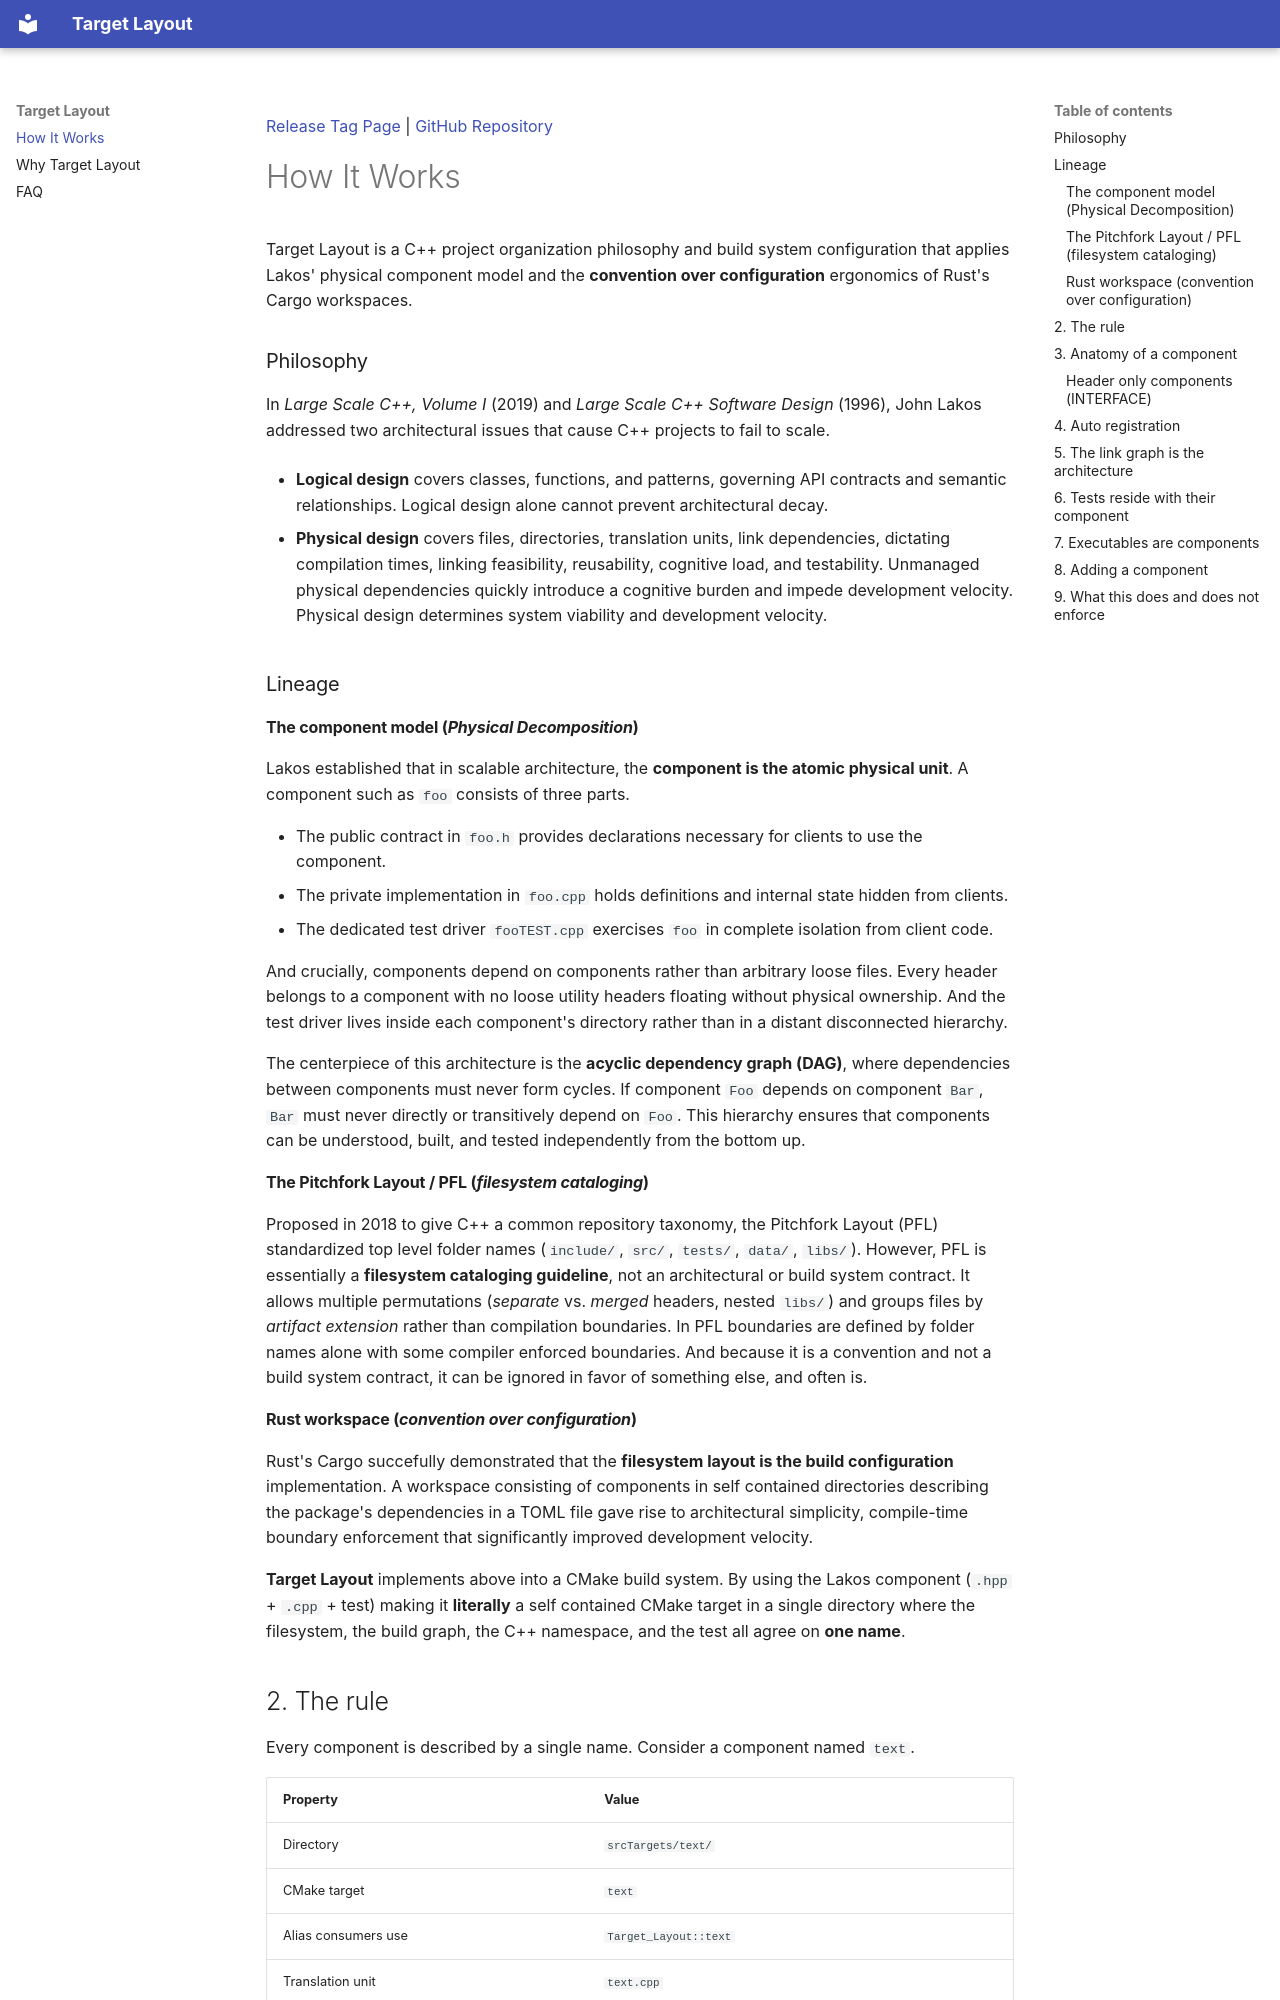

repository: JeffKarling/Target_Layout · page: index.html · generator: mkdocs

[Release Tag Page](https://github.com/JeffKarling/Target_Layout/tags) | [GitHub Repository](https://github.com/JeffKarling/Target_Layout)

# How It Works
Target Layout is a C++ project organization philosophy and build system configuration that applies Lakos' physical component model and the **convention over configuration** ergonomics of Rust's Cargo workspaces.
### Philosophy

In *Large Scale C++, Volume I* (2019) and *Large Scale C++ Software Design* (1996), John Lakos addressed two architectural issues that cause C++ projects to fail to scale.

* **Logical design** covers classes, functions, and patterns, governing API contracts and semantic relationships. Logical design alone cannot prevent architectural decay.

* **Physical design** covers files, directories, translation units, link dependencies, dictating compilation times, linking feasibility, reusability, cognitive load, and testability. Unmanaged physical dependencies quickly introduce a cognitive burden and impede development velocity. Physical design determines system viability and development velocity.


### Lineage
#### The component model (*Physical Decomposition*)

Lakos established that in scalable architecture, the **component is the atomic physical unit**. A component such as `foo` consists of three parts.

* The public contract in `foo.h` provides declarations necessary for clients to use the component. 
* The private implementation in `foo.cpp` holds definitions and internal state hidden from clients. 
* The dedicated test driver `fooTEST.cpp` exercises `foo` in complete isolation from client code.

And crucially, components depend on components rather than arbitrary loose files. Every header belongs to a component with no loose utility headers floating without physical ownership. And the test driver lives inside each component's directory rather than in a distant disconnected hierarchy.

The centerpiece of this architecture is the **acyclic dependency graph (DAG)**, where dependencies between components must never form cycles. If component `Foo` depends on component `Bar`, `Bar` must never directly or transitively depend on `Foo`. This hierarchy ensures that components can be understood, built, and tested independently from the bottom up.

#### The Pitchfork Layout / PFL (*filesystem cataloging*)

Proposed in 2018 to give C++ a common repository taxonomy, the Pitchfork Layout (PFL) standardized top level folder names (`include/`, `src/`, `tests/`, `data/`, `libs/`). However, PFL is essentially a **filesystem cataloging guideline**, not an architectural or build system contract. It allows multiple permutations (*separate* vs. *merged* headers, nested `libs/`) and groups files by *artifact extension* rather than compilation boundaries. In PFL boundaries are defined by folder names alone with some compiler enforced boundaries. And because it is a convention and not a build system contract, it can be ignored in favor of something else, and often is.

#### Rust workspace (*convention over configuration*)
Rust's Cargo succefully demonstrated that the **filesystem layout is the build configuration** implementation. A workspace consisting of components in self contained directories describing the package's dependencies in a TOML file gave rise to architectural simplicity, compile-time boundary enforcement that significantly improved development velocity.

**Target Layout** implements above into a CMake build system. By using the Lakos component (`.hpp` + `.cpp` + test) making it **literally** a self contained CMake target in a single directory where the filesystem, the build graph, the C++ namespace, and the test all agree on **one name**.
